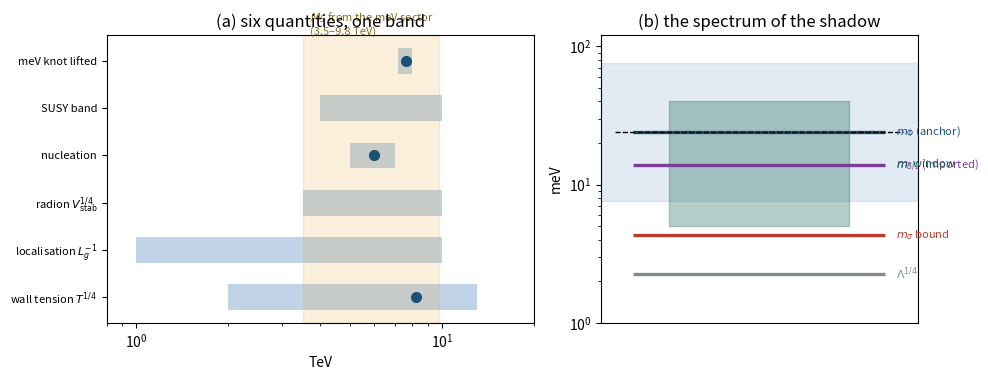

The script that saved this image: (Note: this script raises an exception after producing the figure.)
import numpy as np, matplotlib; matplotlib.use('Agg')
import matplotlib.pyplot as plt
MPl=2.4e18
fig,(a1,a2)=plt.subplots(1,2,figsize=(10,3.9),gridspec_kw={'width_ratios':[1.35,1]})
rows=[("wall tension $T^{1/4}$",2,13,8.2),("localisation $L_g^{-1}$",1,10,None),
      ("radion $V_{\\rm stab}^{1/4}$",3.5,10,None),("nucleation",5,7,6),
      ("SUSY band",4,10,None),("meV knot lifted",7.2,8.0,7.6)]
for i,(lab,lo,hi,c) in enumerate(rows):
    a1.barh(i,hi-lo,left=lo,color='#8FAFD4',alpha=.55,height=.55)
    if c: a1.plot([c],[i],'o',color='#1a5276',ms=7)
a1.axvspan(3.5,9.8,color='#E0A73C',alpha=.18)
a1.annotate('$M_S$ from the meV sector\n(3.5–9.8 TeV)',(3.7,5.55),fontsize=8,color='#8a6d1a')
a1.set_yticks(range(len(rows))); a1.set_yticklabels([r[0] for r in rows],fontsize=8)
a1.set_xscale('log'); a1.set_xlim(0.8,20); a1.set_xlabel('TeV'); a1.set_title('(a) six quantities, one band')
mu=24.1
sp=[("$m_\\Phi$ (anchor)",24,'#1a5276'),("$m_{3/2}$ (imported)",13.9,'#7d3c98'),
    ("$m_r$ window",None,'#0e6251'),("$m_\\sigma$ bound",4.3,'#c0392b'),("$\\Lambda^{1/4}$",2.25,'#7f8c8d')]
a2.axhspan(mu/np.sqrt(10),mu*np.sqrt(10),color='#8FAFD4',alpha=.25)
a2.annotate('one decade around $\\mu$',(0.04,mu*2.4),fontsize=8,color='#34495e')
a2.fill_between([0.25,0.75],5,40,color='#0e6251',alpha=.3)
for i,(lab,m,c) in enumerate(sp):
    if m: a2.hlines(m,0.15,0.85,color=c,lw=2.4)
    a2.annotate(lab,(0.88,m if m else 14),fontsize=8,color=c,va='center')
a2.hlines(mu,0.1,0.9,color='k',lw=1,ls='--'); a2.annotate('$\\mu=24.1$',(0.02,mu*1.05),fontsize=8)
a2.set_yscale('log'); a2.set_ylim(1,120); a2.set_xticks([]); a2.set_ylabel('meV')
a2.set_title('(b) the spectrum of the shadow')
plt.tight_layout(); plt.savefig('01_source/figures/fig1_convergence.png',dpi=170); plt.close()
# fig2 : spectre (repris compact) + triangle
fig,(b1,b2)=plt.subplots(1,2,figsize=(9.6,3.8))
cs=[("$m_\\Phi$",1.0),("$m_{3/2}$",0.58),("$m_r$",None),("$m_\\sigma$",0.18)]
b1.axhspan(10**-0.5,10**0.5,color='#8FAFD4',alpha=.3)
b1.fill_between([1.8,2.2],0.21,1.7,color='#0e6251',alpha=.4)
xs=[0,1,2,3]
for x,(lab,c) in zip(xs,cs):
    if c: b1.plot([x],[c],'o',ms=9,color='#1a5276')
    b1.annotate(lab,(x,2.6),fontsize=10,ha='center')
b1.annotate('$<0.18$',(3,0.13),fontsize=8,ha='center',color='#c0392b')
b1.set_yscale('log'); b1.set_ylim(0.05,4); b1.set_xticks([]); b1.set_ylabel('$c_i=m_i/\\mu$')
b1.set_title('(a) order-one coefficients, one decade')
tri_x=[0,1,0.5,0]; tri_y=[0,0,0.85,0]
b2.plot(tri_x,tri_y,color='#34495e',lw=1.6)
b2.annotate('torsion balance\n$m_r \\Rightarrow M_S=\\sqrt{m_r M_{\\rm Pl}}$',(-0.06,-0.16),fontsize=8,ha='left')
b2.annotate('collider\n$M_S$ direct (4–10 TeV)',(1.02,-0.16),fontsize=8,ha='right')
b2.annotate('LISA\n$\\beta/H\\in[10,100]$ (cond.)',(0.5,0.9),fontsize=8,ha='center')
b2.annotate('$M_S$',(0.5,0.3),fontsize=13,ha='center',color='#c0392b')
b2.set_xlim(-0.15,1.15); b2.set_ylim(-0.35,1.1); b2.axis('off'); b2.set_title('(b) the experimental triangle')
plt.tight_layout(); plt.savefig('01_source/figures/fig2_spectrum_triangle.png',dpi=170)
print("figures IV OK")
